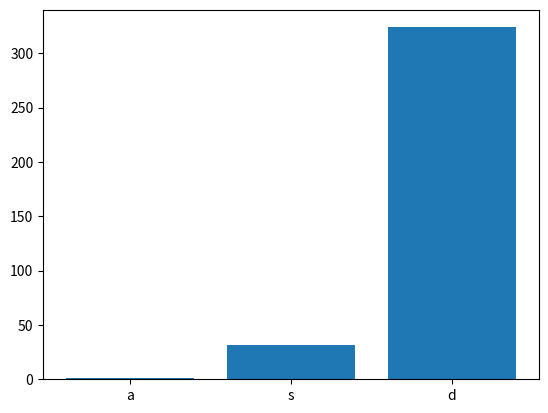

Write the Python code that produced this figure.
#matplotlib BARS

#creating bar

import matplotlib.pyplot as plt
import numpy as np

x=np.array(["a","s","d"])
y=np.array([1,32,324])

plt.bar(x,y)
plt.show()